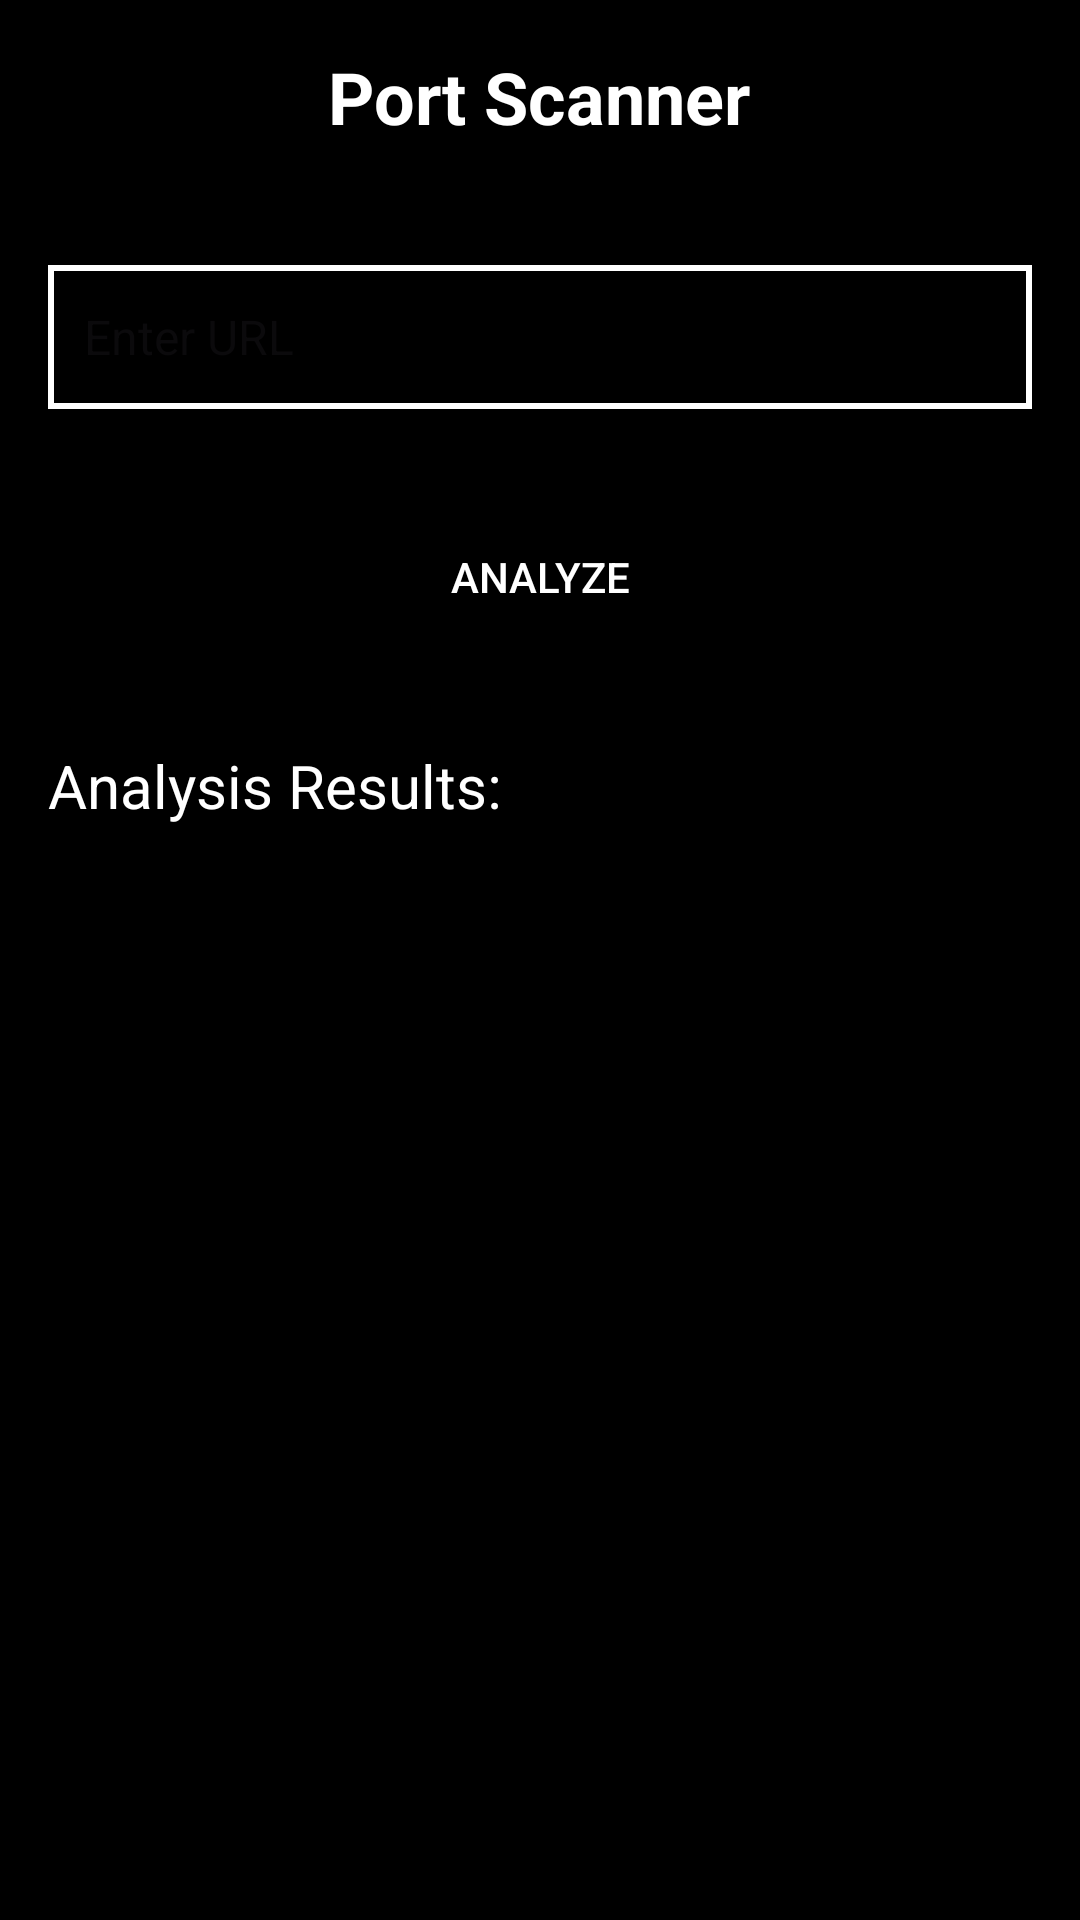

Layout XML and referenced resources for this Android screen:
<!-- AndroidManifest.xml: application theme Theme.WebAnalizer -->
<!-- res/layout/activity_portscanner.xml -->
<?xml version="1.0" encoding="utf-8"?>
<RelativeLayout xmlns:android="http://schemas.android.com/apk/res/android"
    android:layout_width="match_parent"
    android:background="@color/black"
    android:layout_height="match_parent"
    android:padding="16dp">

    <TextView
        android:id="@+id/textViewTitle"
        android:layout_width="wrap_content"
        android:layout_height="wrap_content"
        android:text="Port Scanner"
        android:textColor="@color/white"
        android:textSize="24sp"
        android:textStyle="bold"
        android:layout_centerHorizontal="true"
        android:layout_marginBottom="24dp" />

    <EditText
        android:id="@+id/editTextUrl"
        android:layout_width="match_parent"
        android:layout_height="48sp"
        android:hint="Enter URL"

        android:inputType="textUri"
        android:layout_below="@id/textViewTitle"
        android:layout_marginTop="16dp"
        android:layout_marginBottom="16dp"
        android:textColor="@color/white"
        android:background="@drawable/button_border"
        android:backgroundTint="@color/white"
        android:padding="12dp"
        android:textSize="16sp" />

    <Button
        android:id="@+id/buttonAnalyze"
        android:layout_width="wrap_content"
        android:layout_height="wrap_content"
        android:text="Analyze"
        android:layout_below="@id/editTextUrl"
        android:layout_centerHorizontal="true"
        android:background="@drawable/button_border"
        android:layout_marginTop="16dp"
        android:backgroundTint="@color/black"
        android:textColor="#FFFFFF" />

    <TextView
        android:id="@+id/textViewResult"
        android:layout_width="wrap_content"
        android:layout_height="wrap_content"
        android:text="Analysis Results:"
        android:textSize="20sp"
        android:textColor="@color/white"
        android:layout_below="@id/buttonAnalyze"
        android:layout_marginTop="32dp" />

    <ScrollView
        android:layout_width="match_parent"
        android:layout_height="match_parent"
        android:layout_below="@id/textViewResult"
        android:layout_marginTop="16dp">

        <TextView
            android:id="@+id/textViewAnalysis"
            android:layout_width="match_parent"
            android:layout_height="wrap_content"

            android:textSize="16sp"
            android:textColor="@color/white"
            android:padding="16dp" />
    </ScrollView>

</RelativeLayout>
<!-- resources referenced by this layout -->
<resources>
  <!-- drawable button_border (drawable) -->
  <shape xmlns:android="http://schemas.android.com/apk/res/android"
      android:shape="rectangle">
      <solid android:color="@android:color/transparent" />
      <stroke
          android:width="2dp"
          android:color="#C9D0F1" /> 
  </shape>
  <style name="Theme.WebAnalizer" parent="Base.Theme.WebAnalizer" />
  <style name="Base.Theme.WebAnalizer" parent="Theme.Material3.DayNight.NoActionBar">
          
          
      </style>
  <!-- not gathered from this repository: default colours our renderer supplied (Android Studio template values) -->
  <color name="black">#FF000000</color>
  <color name="white">#FFFFFFFF</color>
</resources>
